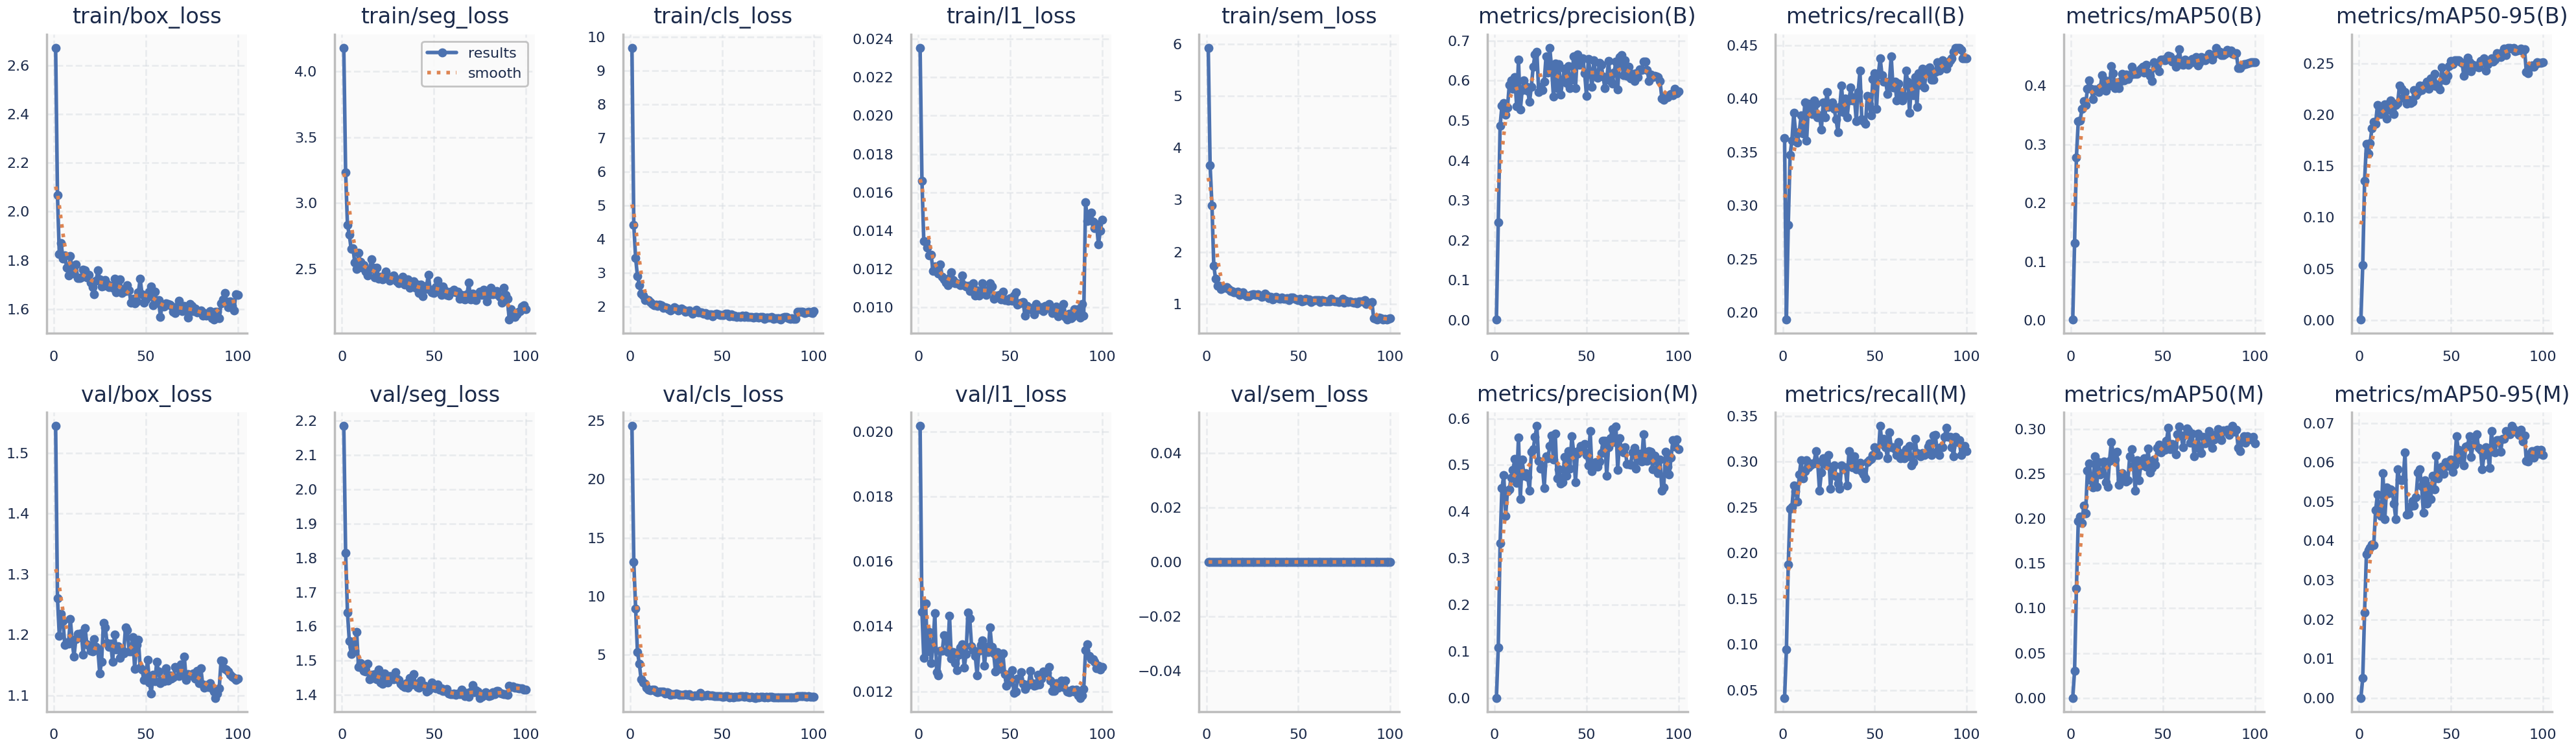

Values plotted in this chart, from the file beside it:
epoch, time, train/box_loss, train/seg_loss, train/cls_loss, train/l1_loss, train/sem_loss, metrics/precision(B), metrics/recall(B), metrics/mAP50(B), metrics/mAP50-95(B), metrics/precision(M), metrics/recall(M), metrics/mAP50(M), metrics/mAP50-95(M), val/box_loss, val/seg_loss, val/cls_loss, val/l1_loss, val/sem_loss, lr/pg0, lr/pg1, lr/pg2
1, 56.65, 2.672, 4.177, 9.687, 0.02354, 5.926, 0.00136, 0.3629, 0.00126, 0.00036, 0.00016, 0.04142, 5e-05, 1e-05, 1.545, 2.185, 24.53, 0.02017, 0, 0.00033, 0.00033, 0.06733
2, 110.6, 2.068, 3.232, 4.433, 0.0166, 3.666, 0.2451, 0.1933, 0.132, 0.05343, 0.1083, 0.09467, 0.03024, 0.00507, 1.26, 1.814, 12.94, 0.01444, 0, 0.0006632, 0.0006632, 0.03433
3, 167.4, 1.827, 2.834, 3.444, 0.01347, 2.896, 0.487, 0.2821, 0.2782, 0.1354, 0.3318, 0.1874, 0.1222, 0.02177, 1.199, 1.641, 8.976, 0.01303, 0, 0.0009957, 0.0009957, 0.001329
4, 223.6, 1.872, 2.76, 2.909, 0.01343, 1.739, 0.537, 0.3477, 0.3396, 0.1717, 0.4504, 0.2485, 0.1971, 0.03663, 1.234, 1.557, 5.263, 0.0147, 0, 0.0009978, 0.0009978, 0.0009978
5, 278.9, 1.806, 2.653, 2.648, 0.01314, 1.48, 0.5443, 0.3609, 0.3404, 0.1623, 0.4783, 0.2505, 0.2019, 0.03768, 1.223, 1.52, 4.263, 0.01323, 0, 0.0009961, 0.0009961, 0.0009961
6, 335.3, 1.821, 2.658, 2.39, 0.01272, 1.351, 0.5144, 0.3866, 0.3601, 0.172, 0.3906, 0.2742, 0.195, 0.03828, 1.183, 1.54, 2.9, 0.01382, 0, 0.0009939, 0.0009939, 0.0009939
7, 397.4, 1.771, 2.548, 2.343, 0.01275, 1.346, 0.5328, 0.3688, 0.3742, 0.1868, 0.4439, 0.2676, 0.2147, 0.03903, 1.188, 1.528, 2.632, 0.01288, 0, 0.0009912, 0.0009912, 0.0009912
8, 459.3, 1.739, 2.5, 2.2, 0.01192, 1.288, 0.5889, 0.359, 0.3672, 0.1933, 0.4477, 0.2564, 0.2058, 0.03895, 1.185, 1.584, 2.542, 0.01335, 0, 0.0009881, 0.0009881, 0.0009881
9, 518.4, 1.817, 2.622, 2.216, 0.01214, 1.309, 0.6005, 0.3688, 0.3952, 0.1912, 0.4729, 0.286, 0.2537, 0.04783, 1.226, 1.481, 2.185, 0.01441, 0, 0.0009844, 0.0009844, 0.0009844
10, 580, 1.762, 2.557, 2.19, 0.01199, 1.315, 0.5789, 0.3846, 0.4094, 0.2096, 0.49, 0.3018, 0.2612, 0.05174, 1.188, 1.494, 2.049, 0.01259, 0, 0.0009803, 0.0009803, 0.0009803
11, 635.9, 1.747, 2.509, 2.143, 0.01176, 1.324, 0.6083, 0.3675, 0.3953, 0.202, 0.5125, 0.2821, 0.2428, 0.04754, 1.164, 1.478, 1.98, 0.01249, 0, 0.0009758, 0.0009758, 0.0009758
12, 691.8, 1.782, 2.533, 2.078, 0.01225, 1.286, 0.5359, 0.3963, 0.3772, 0.2006, 0.4612, 0.2899, 0.2351, 0.04627, 1.193, 1.47, 2.015, 0.01324, 0, 0.0009707, 0.0009707, 0.0009707
13, 746.9, 1.726, 2.482, 2.039, 0.01159, 1.243, 0.6526, 0.3609, 0.3942, 0.2067, 0.5597, 0.3018, 0.2697, 0.05721, 1.201, 1.468, 2.032, 0.01324, 0, 0.0009652, 0.0009652, 0.0009652
14, 803.7, 1.726, 2.454, 2.057, 0.01147, 1.247, 0.527, 0.3955, 0.3928, 0.2098, 0.4262, 0.2939, 0.2353, 0.04557, 1.196, 1.491, 1.881, 0.01372, 0, 0.0009593, 0.0009593, 0.0009593
15, 858.1, 1.73, 2.494, 2.03, 0.01131, 1.225, 0.5757, 0.3905, 0.3896, 0.1965, 0.5113, 0.2959, 0.2627, 0.05359, 1.202, 1.445, 1.847, 0.01359, 0, 0.0009529, 0.0009529, 0.0009529
16, 913.7, 1.761, 2.573, 2.057, 0.01118, 1.226, 0.6005, 0.3855, 0.397, 0.2105, 0.477, 0.2978, 0.2491, 0.05219, 1.167, 1.459, 1.9, 0.01321, 0, 0.000946, 0.000946, 0.000946
17, 968.4, 1.759, 2.509, 2.045, 0.01154, 1.239, 0.5863, 0.3984, 0.4185, 0.2138, 0.4823, 0.2978, 0.2512, 0.05306, 1.211, 1.449, 1.888, 0.01433, 0, 0.0009388, 0.0009388, 0.0009388
18, 1024, 1.731, 2.437, 1.959, 0.01183, 1.175, 0.5754, 0.3956, 0.4107, 0.204, 0.4745, 0.3117, 0.2635, 0.05286, 1.185, 1.462, 1.871, 0.01301, 0, 0.0009311, 0.0009311, 0.0009311
19, 1078, 1.74, 2.509, 1.979, 0.01142, 1.214, 0.5462, 0.3826, 0.3918, 0.2008, 0.4455, 0.2998, 0.2402, 0.04942, 1.182, 1.446, 1.717, 0.01321, 0, 0.0009229, 0.0009229, 0.0009229
20, 1133, 1.709, 2.426, 1.965, 0.01125, 1.22, 0.585, 0.3846, 0.4087, 0.2096, 0.5278, 0.2682, 0.2352, 0.04553, 1.174, 1.474, 1.802, 0.01288, 0, 0.0009144, 0.0009144, 0.0009144
21, 1187, 1.691, 2.443, 1.933, 0.01126, 1.179, 0.635, 0.3708, 0.4, 0.2114, 0.5339, 0.288, 0.2647, 0.05825, 1.172, 1.437, 1.77, 0.01266, 0, 0.0009055, 0.0009055, 0.0009055
22, 1243, 1.662, 2.423, 1.884, 0.01124, 1.146, 0.6659, 0.3965, 0.4332, 0.2287, 0.5604, 0.3038, 0.2855, 0.05568, 1.193, 1.432, 1.618, 0.01312, 0, 0.0008961, 0.0008961, 0.0008961
23, 1299, 1.717, 2.452, 1.927, 0.01117, 1.153, 0.6727, 0.3826, 0.4217, 0.2251, 0.5839, 0.3018, 0.273, 0.05542, 1.18, 1.462, 1.657, 0.01334, 0, 0.0008864, 0.0008864, 0.0008864
24, 1353, 1.76, 2.483, 1.988, 0.01168, 1.172, 0.5712, 0.4063, 0.3963, 0.2164, 0.5083, 0.2959, 0.2661, 0.05553, 1.175, 1.445, 1.676, 0.01344, 0, 0.0008763, 0.0008763, 0.0008763
25, 1408, 1.722, 2.439, 1.948, 0.01117, 1.188, 0.5848, 0.3925, 0.4062, 0.2218, 0.4922, 0.3077, 0.2742, 0.06254, 1.136, 1.436, 1.7, 0.01273, 0, 0.0008658, 0.0008658, 0.0008658
26, 1464, 1.693, 2.411, 1.901, 0.01111, 1.191, 0.5757, 0.3945, 0.396, 0.2105, 0.4984, 0.2702, 0.2374, 0.0466, 1.156, 1.456, 1.642, 0.01314, 0, 0.000855, 0.000855, 0.000855
27, 1519, 1.697, 2.428, 1.91, 0.01114, 1.178, 0.5978, 0.3965, 0.4085, 0.2145, 0.451, 0.2919, 0.2433, 0.04682, 1.22, 1.453, 1.598, 0.01443, 0, 0.0008439, 0.0008439, 0.0008439
28, 1572, 1.72, 2.455, 1.949, 0.01087, 1.19, 0.6613, 0.3905, 0.4204, 0.2115, 0.5184, 0.2959, 0.2504, 0.04881, 1.212, 1.446, 1.601, 0.01424, 0, 0.0008323, 0.0008323, 0.0008323
29, 1626, 1.705, 2.43, 1.906, 0.01118, 1.167, 0.6199, 0.3807, 0.4095, 0.2128, 0.5143, 0.284, 0.246, 0.05022, 1.186, 1.467, 1.574, 0.01338, 0, 0.0008205, 0.0008205, 0.0008205
30, 1679, 1.69, 2.409, 1.85, 0.01127, 1.139, 0.6824, 0.3688, 0.4189, 0.2242, 0.5403, 0.2761, 0.2412, 0.04895, 1.18, 1.448, 1.627, 0.01327, 0, 0.0008084, 0.0008084, 0.0008084
31, 1732, 1.694, 2.392, 1.864, 0.01064, 1.153, 0.6335, 0.3921, 0.4111, 0.219, 0.5636, 0.2702, 0.2429, 0.05115, 1.185, 1.444, 1.605, 0.01309, 0, 0.000796, 0.000796, 0.000796
32, 1786, 1.687, 2.402, 1.885, 0.01089, 1.194, 0.5604, 0.4122, 0.4181, 0.2218, 0.512, 0.2959, 0.2692, 0.05736, 1.155, 1.432, 1.644, 0.0125, 0, 0.0007832, 0.0007832, 0.0007832
33, 1839, 1.725, 2.443, 1.862, 0.01064, 1.159, 0.6431, 0.3874, 0.4327, 0.2285, 0.5671, 0.292, 0.2776, 0.05823, 1.2, 1.426, 1.54, 0.01325, 0, 0.0007702, 0.0007702, 0.0007702
34, 1893, 1.669, 2.385, 1.787, 0.01084, 1.116, 0.5815, 0.4004, 0.4202, 0.2243, 0.4712, 0.2939, 0.2589, 0.05396, 1.176, 1.423, 1.506, 0.01342, 0, 0.000757, 0.000757, 0.000757
35, 1946, 1.71, 2.402, 1.862, 0.01127, 1.141, 0.6417, 0.3826, 0.4201, 0.2285, 0.4908, 0.2742, 0.2308, 0.04719, 1.181, 1.434, 1.524, 0.01357, 0, 0.0007435, 0.0007435, 0.0007435
36, 1999, 1.723, 2.423, 1.903, 0.01077, 1.089, 0.5655, 0.3984, 0.4198, 0.2276, 0.4605, 0.3116, 0.265, 0.05546, 1.162, 1.421, 1.563, 0.01279, 0, 0.0007297, 0.0007297, 0.0007297
37, 2052, 1.665, 2.357, 1.83, 0.01065, 1.122, 0.6008, 0.4103, 0.426, 0.2323, 0.4631, 0.2959, 0.2424, 0.04955, 1.175, 1.45, 1.55, 0.01337, 0, 0.0007158, 0.0007158, 0.0007158
38, 2105, 1.683, 2.385, 1.83, 0.01094, 1.132, 0.6304, 0.3984, 0.429, 0.2251, 0.5167, 0.2939, 0.2594, 0.05401, 1.169, 1.43, 1.738, 0.01321, 0, 0.0007016, 0.0007016, 0.0007016
39, 2157, 1.675, 2.409, 1.827, 0.01127, 1.109, 0.5942, 0.4015, 0.4322, 0.2354, 0.4769, 0.3057, 0.2633, 0.05065, 1.211, 1.46, 1.516, 0.01397, 0, 0.0006872, 0.0006872, 0.0006872
40, 2209, 1.698, 2.361, 1.786, 0.0111, 1.094, 0.6356, 0.3787, 0.423, 0.2292, 0.53, 0.2919, 0.2676, 0.05666, 1.208, 1.432, 1.561, 0.01336, 0, 0.0006727, 0.0006727, 0.0006727
41, 2260, 1.676, 2.382, 1.814, 0.01044, 1.13, 0.5818, 0.4063, 0.436, 0.2398, 0.4916, 0.2939, 0.2577, 0.05308, 1.173, 1.423, 1.521, 0.01317, 0, 0.000658, 0.000658, 0.000658
42, 2314, 1.625, 2.321, 1.756, 0.01063, 1.099, 0.6029, 0.426, 0.4228, 0.2277, 0.5625, 0.2992, 0.2783, 0.06166, 1.172, 1.421, 1.578, 0.01261, 0, 0.0006431, 0.0006431, 0.0006431
43, 2365, 1.642, 2.385, 1.774, 0.01059, 1.097, 0.6609, 0.3806, 0.4168, 0.2295, 0.5288, 0.2899, 0.2517, 0.05595, 1.196, 1.442, 1.547, 0.01321, 0, 0.0006281, 0.0006281, 0.0006281
44, 2418, 1.623, 2.295, 1.768, 0.01066, 1.115, 0.5809, 0.3787, 0.4084, 0.225, 0.4632, 0.286, 0.2567, 0.05768, 1.144, 1.428, 1.562, 0.01269, 0, 0.000613, 0.000613, 0.000613
45, 2470, 1.632, 2.347, 1.718, 0.01042, 1.076, 0.6651, 0.3767, 0.4399, 0.246, 0.5246, 0.2821, 0.2659, 0.05884, 1.183, 1.427, 1.558, 0.0131, 0, 0.0005978, 0.0005978, 0.0005978
46, 2524, 1.669, 2.372, 1.783, 0.01084, 1.122, 0.6395, 0.4024, 0.4311, 0.2342, 0.5329, 0.2998, 0.2599, 0.05705, 1.192, 1.41, 1.463, 0.01317, 0, 0.0005824, 0.0005824, 0.0005824
47, 2576, 1.724, 2.456, 1.802, 0.01038, 1.119, 0.6453, 0.3945, 0.4371, 0.2335, 0.541, 0.3018, 0.2791, 0.05999, 1.146, 1.413, 1.492, 0.01253, 0, 0.000567, 0.000567, 0.000567
48, 2628, 1.662, 2.342, 1.767, 0.01042, 1.105, 0.6551, 0.3846, 0.4247, 0.2381, 0.5308, 0.3034, 0.2823, 0.05912, 1.142, 1.419, 1.487, 0.01217, 0, 0.0005516, 0.0005516, 0.0005516
49, 2681, 1.626, 2.326, 1.758, 0.01036, 1.092, 0.6188, 0.4182, 0.4451, 0.2475, 0.5448, 0.3077, 0.2741, 0.06017, 1.125, 1.436, 1.504, 0.01235, 0, 0.0005361, 0.0005361, 0.0005361
50, 2734, 1.64, 2.32, 1.748, 0.01048, 1.071, 0.5612, 0.4238, 0.4449, 0.2527, 0.5214, 0.3156, 0.2821, 0.06064, 1.133, 1.429, 1.443, 0.0123, 0, 0.0005205, 0.0005205, 0.0005205
51, 2787, 1.649, 2.364, 1.763, 0.01037, 1.105, 0.6549, 0.3905, 0.444, 0.2492, 0.499, 0.3077, 0.2767, 0.05765, 1.158, 1.419, 1.421, 0.01266, 0, 0.000505, 0.000505, 0.000505
52, 2839, 1.673, 2.414, 1.786, 0.01061, 1.054, 0.6227, 0.4231, 0.4472, 0.2534, 0.5731, 0.3077, 0.2868, 0.05933, 1.121, 1.431, 1.472, 0.01195, 0, 0.0004895, 0.0004895, 0.0004895
53, 2891, 1.692, 2.339, 1.794, 0.01079, 1.059, 0.584, 0.4379, 0.4512, 0.2531, 0.4864, 0.3392, 0.3012, 0.0667, 1.103, 1.415, 1.479, 0.012, 0, 0.0004739, 0.0004739, 0.0004739
54, 2945, 1.617, 2.304, 1.723, 0.01015, 1.101, 0.6513, 0.4221, 0.4501, 0.2532, 0.5012, 0.3191, 0.2771, 0.06316, 1.134, 1.418, 1.395, 0.01239, 0, 0.0004584, 0.0004584, 0.0004584
55, 2997, 1.671, 2.371, 1.783, 0.01021, 1.079, 0.6149, 0.4157, 0.4417, 0.2516, 0.5064, 0.3254, 0.2833, 0.06066, 1.123, 1.411, 1.448, 0.01239, 0, 0.000443, 0.000443, 0.000443
56, 3048, 1.627, 2.34, 1.712, 0.01025, 1.088, 0.6065, 0.4162, 0.4429, 0.2505, 0.4959, 0.3156, 0.2807, 0.06184, 1.155, 1.411, 1.402, 0.0126, 0, 0.0004276, 0.0004276, 0.0004276
57, 3100, 1.637, 2.303, 1.74, 0.0103, 1.041, 0.6438, 0.4043, 0.432, 0.2382, 0.5071, 0.3038, 0.2714, 0.05922, 1.139, 1.417, 1.409, 0.01224, 0, 0.0004122, 0.0004122, 0.0004122
58, 3152, 1.568, 2.301, 1.696, 0.00959, 1.065, 0.64, 0.4162, 0.4457, 0.244, 0.5259, 0.3326, 0.294, 0.06402, 1.12, 1.404, 1.419, 0.01207, 0, 0.000397, 0.000397, 0.000397
59, 3204, 1.619, 2.33, 1.722, 0.01009, 1.075, 0.6101, 0.4398, 0.4626, 0.2556, 0.5523, 0.3163, 0.3025, 0.06416, 1.123, 1.402, 1.421, 0.01217, 0, 0.0003819, 0.0003819, 0.0003819
60, 3256, 1.61, 2.329, 1.699, 0.00991, 1.078, 0.5819, 0.4103, 0.4371, 0.2515, 0.5521, 0.3161, 0.2929, 0.06669, 1.123, 1.402, 1.463, 0.01221, 0, 0.0003669, 0.0003669, 0.0003669
... 40 more rows
